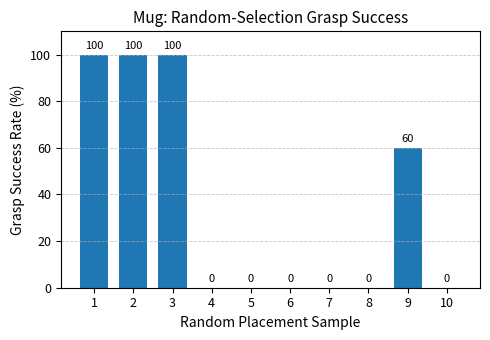
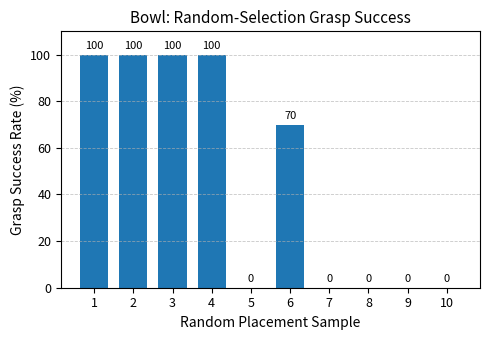
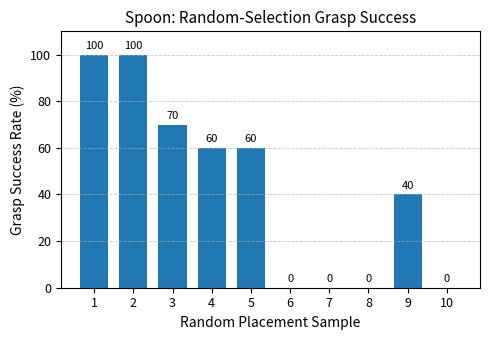
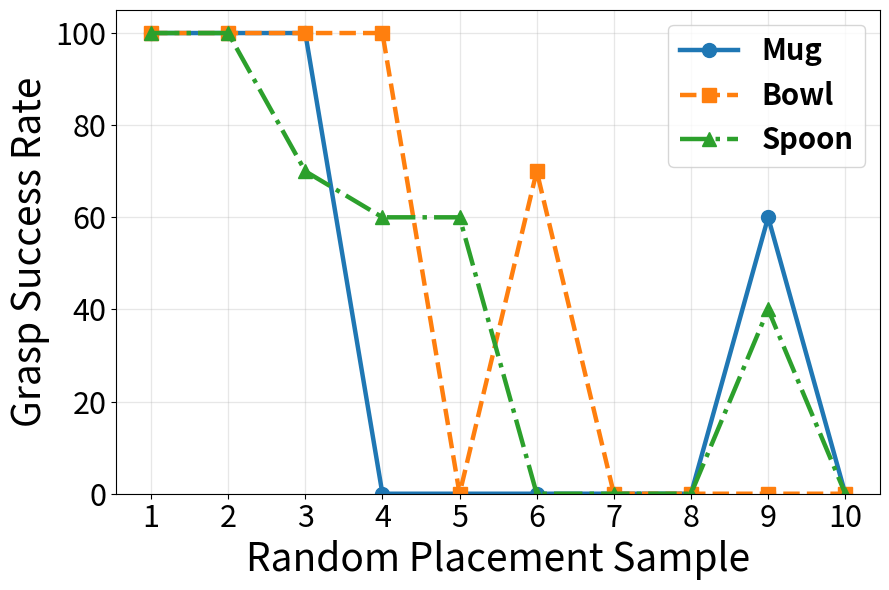
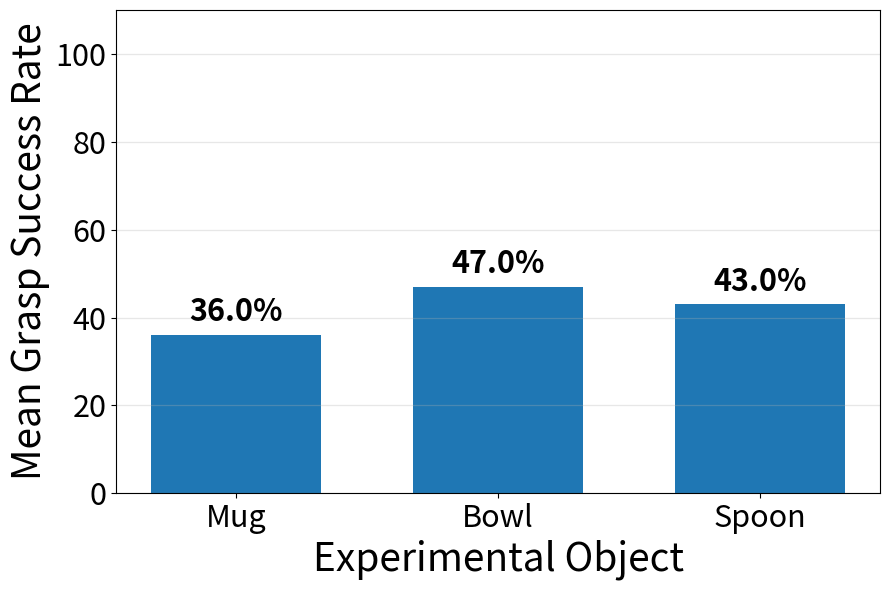

Write Python code to recreate these figures, in order.
from pathlib import Path

import matplotlib.pyplot as plt
import numpy as np
import pandas as pd


# Random-selection grasp-success data
# 10 grasp attempts per rank

RANKS = np.arange(1, 11)

SUCCESS_DATA = {
    "Mug": [100, 100, 100, 0, 0, 0, 0, 0, 60, 0],
    "Bowl": [100, 100, 100, 100, 0, 70, 0, 0, 0, 0],
    "Spoon": [100, 100, 70, 60, 60, 0, 0, 0, 40, 0],
}

OUTPUT_DIR = Path(
    "results/experimental_validation/random_baseline"
)
OUTPUT_DIR.mkdir(parents=True, exist_ok=True)


def configure_axis(ax: plt.Axes, title: str) -> None:
    """Apply consistent manuscript formatting."""
    ax.set_title(title, fontsize=11)
    ax.set_xlabel("Random Placement Sample", fontsize=10)
    ax.set_ylabel("Grasp Success Rate (%)", fontsize=10)

    ax.set_xticks(RANKS)
    ax.set_ylim(0, 110)
    ax.set_yticks(np.arange(0, 101, 20))

    ax.grid(axis="y", linestyle="--", linewidth=0.6, alpha=0.7)
    ax.tick_params(axis="both", labelsize=9)


def save_individual_bar_plots() -> None:
    """Generate one bar chart for each experimental object."""
    for object_name, success_rates in SUCCESS_DATA.items():
        fig, ax = plt.subplots(figsize=(5.0, 3.5))

        bars = ax.bar(RANKS, success_rates, width=0.72)

        configure_axis(
            ax,
            f"{object_name}: Random-Selection Grasp Success",
        )

        for bar, value in zip(bars, success_rates):
            ax.text(
                bar.get_x() + bar.get_width() / 2,
                value + 1.5,
                f"{value}",
                ha="center",
                va="bottom",
                fontsize=8,
            )

        fig.tight_layout()

        filename = object_name.lower().replace(" ", "_")

        fig.savefig(
            OUTPUT_DIR / f"{filename}_random_grasp_success.pdf",
            bbox_inches="tight",
            pad_inches=0.02,
        )

        fig.savefig(
            OUTPUT_DIR / f"{filename}_random_grasp_success.png",
            dpi=600,
            bbox_inches="tight",
            pad_inches=0.02,
        )

        plt.close(fig)


def save_combined_line_plot() -> None:
    """Generate combined random-selection comparison plot."""

    fig, ax = plt.subplots(figsize=(9, 6))

    marker_styles = {
        "Mug": "o",
        "Bowl": "s",
        "Spoon": "^",
    }

    line_styles = {
        "Mug": "-",
        "Bowl": "--",
        "Spoon": "-.",
    }

    for object_name, success_rates in SUCCESS_DATA.items():
        ax.plot(
            RANKS,
            success_rates,
            marker=marker_styles[object_name],
            linestyle=line_styles[object_name],
            linewidth=3.2,
            markersize=10,
            label=object_name,
        )

    # ---------------------------------------------------------
    # Axis labels
    # Enlarged for readability in the RA-L composite figure
    # ---------------------------------------------------------
    ax.set_xlabel(
        "Random Placement Sample",
        fontsize=28
    )

    ax.set_ylabel(
        "Grasp Success Rate",
        fontsize=28
    )

    # ---------------------------------------------------------
    # Sample indices
    # ---------------------------------------------------------
    ax.set_xticks(RANKS)

    ax.set_ylim(0, 105)
    ax.set_yticks([0, 20, 40, 60, 80, 100])

    ax.set_xlim(0.55, 10.45)

    # ---------------------------------------------------------
    # Tick labels
    # ---------------------------------------------------------
    ax.tick_params(
        axis="both",
        labelsize=22
    )

    # ---------------------------------------------------------
    # Grid
    # ---------------------------------------------------------
    ax.grid(
        True,
        alpha=0.3,
        linewidth=0.9
    )

    # ---------------------------------------------------------
    # Legend
    # ---------------------------------------------------------
    legend = ax.legend(
        fontsize=21,
        frameon=True,
        loc="upper right"
    )

    for text in legend.get_texts():
        text.set_fontweight("bold")

    fig.tight_layout()

    # ---------------------------------------------------------
    # Save vector PDF
    # ---------------------------------------------------------
    fig.savefig(
        OUTPUT_DIR / "random_grasp_success_by_rank.pdf",
        bbox_inches="tight",
        pad_inches=0.08
    )

    # ---------------------------------------------------------
    # Save high-resolution PNG
    # ---------------------------------------------------------
    fig.savefig(
        OUTPUT_DIR / "random_grasp_success_by_rank.png",
        dpi=300,
        bbox_inches="tight",
        pad_inches=0.08
    )

    plt.close(fig)

def save_average_success_plot() -> None:
    """Plot mean random-selection grasp success."""

    object_names = list(
        SUCCESS_DATA.keys()
    )

    averages = [
        float(np.mean(SUCCESS_DATA[name]))
        for name in object_names
    ]

    fig, ax = plt.subplots(
        figsize=(9, 6)
    )

    bars = ax.bar(
        object_names,
        averages,
        width=0.65
    )

    # ---------------------------------------------------------
    # Axis labels
    # Enlarged for readability in the RA-L composite figure
    # ---------------------------------------------------------
    ax.set_xlabel(
        "Experimental Object",
        fontsize=28
    )

    ax.set_ylabel(
        "Mean Grasp Success Rate",
        fontsize=28
    )

    # ---------------------------------------------------------
    # Axis range
    # ---------------------------------------------------------
    ax.set_ylim(0, 110)

    ax.set_yticks(
        np.arange(0, 101, 20)
    )

    # ---------------------------------------------------------
    # Tick labels
    # ---------------------------------------------------------
    ax.tick_params(
        axis="both",
        labelsize=22
    )

    # ---------------------------------------------------------
    # Grid
    # ---------------------------------------------------------
    ax.grid(
        axis="y",
        alpha=0.3,
        linewidth=0.9
    )

    # ---------------------------------------------------------
    # Percentage labels above bars
    # ---------------------------------------------------------
    for bar, value in zip(
        bars,
        averages
    ):
        ax.text(
            bar.get_x()
            + bar.get_width() / 2,
            value + 1.5,
            f"{value:.1f}%",
            ha="center",
            va="bottom",
            fontsize=22,
            fontweight="bold"
        )

    fig.tight_layout()

    # ---------------------------------------------------------
    # Save vector PDF
    # ---------------------------------------------------------
    fig.savefig(
        OUTPUT_DIR
        / "random_mean_grasp_success_by_object.pdf",
        bbox_inches="tight",
        pad_inches=0.02
    )

    # ---------------------------------------------------------
    # Save high-resolution PNG
    # ---------------------------------------------------------
    fig.savefig(
        OUTPUT_DIR
        / "random_mean_grasp_success_by_object.png",
        dpi=300,
        bbox_inches="tight",
        pad_inches=0.02
    )

    plt.close(fig)

def export_data_table() -> None:
    """Export random-selection data and calculated averages."""
    rows = []

    for object_name, success_rates in SUCCESS_DATA.items():
        for rank, success_rate in zip(RANKS, success_rates):
            rows.append(
                {
                    "object": object_name,
                    "sample": int(rank),
                    "grasp_success_rate_percent": float(success_rate),
                }
            )

    dataframe = pd.DataFrame(rows)

    dataframe.to_csv(
        OUTPUT_DIR / "random_grasp_success_data.csv",
        index=False,
    )

    summary = (
        dataframe.groupby("object", as_index=False)[
            "grasp_success_rate_percent"
        ]
        .mean()
        .rename(
            columns={
                "grasp_success_rate_percent":
                "mean_grasp_success_rate_percent"
            }
        )
    )

    summary.to_csv(
        OUTPUT_DIR / "random_grasp_success_summary.csv",
        index=False,
    )

    print("\nMean random grasp success rate:")
    print(summary.to_string(index=False))


def main() -> None:
    export_data_table()
    save_individual_bar_plots()
    save_combined_line_plot()
    save_average_success_plot()

    print("\nRandom baseline figures saved in:")
    print(OUTPUT_DIR.resolve())


if __name__ == "__main__":
    main()
